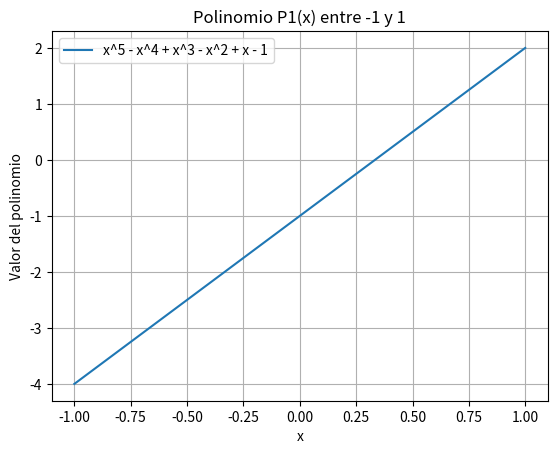

Generate this figure with matplotlib: (Note: this script raises an exception after producing the figure.)
# -*- coding: utf-8 -*-
"""
Created on Fri Nov  7 11:51:05 2025

[redacted]
"""
# --- IMPORTS ---
import numpy as np
import random
import matplotlib.pyplot as plt

# --- LIBRERIAS ---
def esCuadrada(A):
    res: bool = True
    filas = A.shape[0]
    columnas = A.shape[1]
    if not(filas == columnas):
        res = False
    return res

def triangSup(A):
    filas = A.shape[0]
    columnas = A.shape[1]
    res: list = []
    for i in range(filas):
        fila = []
        for j in range(columnas):
            if i < j:
                fila.append(A[i, j])
            else:
                fila.append(0)
        res.append(fila) 
    res = np.array(res)
    return res   

def triangInf(A):
    filas = A.shape[0]
    columnas = A.shape[1]
    res: list = []
    for i in range(filas):
        fila = []
        for j in range(columnas):
            if j < i:
                fila.append(A[i, j])
            else:
                fila.append(0)
        res.append(fila) 
    res = np.array(res)
    return res

def diagonal(A):
    filas = A.shape[0]
    columnas = A.shape[1]
    res: list = []
    for i in range(filas):
        fila = []
        for j in range(columnas):
            if j == i:
                fila.append(A[i, j])
            else:
                fila.append(0)
        res.append(fila) 
    res = np.array(res)
    return res

def traza(A):
    filas = A.shape[0]
    columnas = A.shape[1]
    maximo = min([filas,columnas])
    res: int = 0
    for indice in range(0,maximo):
        res += A[indice, indice]
    return res

def traspuesta(A):
    filas = A.shape[0]
    columnas = A.shape[1]
    res: list = []
    for fil in range(filas):
        vector = []
        for col in range(columnas):
            vector.append(A[fil, col])
        res.append(vector)
    res = np.array(res)
    return res

def esSimetrica(A):
    res: bool = True
    filas = A.shape[0]
    columnas = A.shape[1]
    trasp = traspuesta(A)
    for fil in range(filas):
        for col in range(columnas):
            if not(A[fil, col] == trasp[fil, col]):
                res = False
    return res

def calcularAx(A,x):
    columnas_A = A.shape[1]
    filas_x = x.shape[0]
    res: list = []
    if filas_x == columnas_A:
        for i in range(filas_x):
            suma = 0
            for j in range(filas_x):
                prod = A[i, j] * x[j]
                suma += prod
            res.append(suma)
    res = np.array(res)    
    return res

def intercambiarFilas(A, i, j):
    columnas = A.shape[1]
    for col in range(columnas):
        valor = A[i, col]
        A[i, col] = A[j, col]
        A[j, col] = valor
    return A

def sumar_fila_multiplo(A, i, j, s):
    columnas = A.shape[1]
    for col in range(columnas):
        A[i, col] += A[j, col]*s
    return A

def esDiagonalmenteDominante(A):
    res: bool = True
    longitud = A.shape[0]
    for i in range(longitud):
        suma = 0
        for j in range(longitud):
            if i != j:
                suma += abs(A[i,j])
        print(suma)
        print(abs(A[i,i]))
        if abs(A[i,i]) < suma:
            res = False
    return res      
    
def matrizCirculante(v):
    res: list = []
    longitud = v.shape[0]
    res.append(v)
    vector = v
    for ind in range(1,longitud):
        vector = desplazarDerecha(vector)
        res.append(vector)
    res = np.array(res)
    return res
        
def desplazarDerecha(v):
    res: list = []
    ultimo: int = v[v.shape[0] - 1]
    v = v[:v.shape[0]-1]
    res.append(ultimo)
    for ind in range(0,v.shape[0]):
        res.append(v[ind])
    res = np.array(res)
    return res

def matrizVandermonde(v):
    res: list = []
    n: int = v.shape[0]
    for i in range(0,n):
        vector = v**i
        res.append(vector)
    res = np.array(res)
    return res

def numeroAureo(n):
    f0: int = 0
    f1: int = 1
    a = f0
    b = f1
    for i in range(n):
        temp = a + b   
        a = b          
        b = temp            
    return b/a

def matfibo(m):
    F = [0, 1]  
    for k in range(2, m+1):
        F.append(F[k-1] + F[k-2])
    return F

def hilbert(n):
    res=[]
    for i in range(n):
        fila=[]
        for j in range(n):
            fila.append(1/(i+j+1))
        res.append(fila)
    return res

print(hilbert(3))
        
    
    #EJERCICIO 17
    

    


# Definir polinomio
def evaluar_polinomio1(x):
    return x*5 - x*4 + x*3 - x*2 + x - 1


x = np.linspace(-1, 1, 100) #GENERA 100 PUNTOS ENTRE -1 , 1


y1 = evaluar_polinomio1(x) #EVALUA EL POL


plt.plot(x, y1, label='x^5 - x^4 + x^3 - x^2 + x - 1')
plt.xlabel('x') #muestra el nombre del ejex
plt.ylabel('Valor del polinomio') #nombre eje y
plt.title('Polinomio P1(x) entre -1 y 1') #le pone el titulo
plt.legend() #el cosito q te dice q la funcion azul por ej es esta
plt.grid(True) #cuadricula del fondo
plt.show()

def error(x,y):
    res: int
    x64 = np.float64(x)
    y64 = np.float64(y)
    res = x64 - y64
    if res < 0:
        res = -res  
    return res

def error_relativo(x,y):
    res: int
    x64 = np.float64(x)
    err_abs: int = error(x,y)
    res = err_abs / abs(x64) if x64 != 0 else np.nan
    return res

def matricesIguales(A, B):
    return np.allclose(A, B, atol=np.finfo('float64').eps)

def rota(theta):
    return np.array([[np.cos(theta), -np.sin(theta)],
                     [np.sin(theta),  np.cos(theta)]])

def escala(s):
    res: list = []
    for i in range(len(s)):
        vector = []
        for j in range(len(s)):
            if i == j:
                vector.append(s[i])
            else:
                vector.append(0)
        vector = np.array(vector)
        res.append(vector)
    res = np.array(res)
    return res

def rotayescala(theta, s):
    return escala(s) @ rota(theta)

def afin(theta, s, b):
    res: list = []
    res.append(np.array([rotayescala(theta,s)[0][0], rotayescala(theta,s)[0][1], b[0]]))
    res.append(np.array([rotayescala(theta,s)[1][0], rotayescala(theta,s)[1][1], b[1]]))
    res.append(np.array([0,0,1]))
    return np.array(res)

def transafin(v, theta, s, b):
    xy1 = np.array([v[0],v[1],1])
    res = afin(theta, s, b) @ xy1
    return res[:2]

def norma(x, p):
   # x = np.array(x, dtype=float)  # convierte cualquier entrada a array
    if p == 'inf':
        actual = 0
        for i in x:
            if abs(i) > actual:
                actual = abs(i)
        return actual
    else:
        res: float = 0
        for i in x:
            res = res + abs(i)**p
        res = res**(1/p)
        return res


def normaliza(X, p):    
    res = []
    for v in X:
        v = np.array(v, dtype=float)
        n = norma(v, p)
        if n != 0:
            res.append(v / n)
        else:
            res.append(v)
    return res    


def normaMatMC(A, q, p, Np):
    maximoValor: float = 0
    maximoVector = None
    for it in range(Np):
        x = np.random.randn(A.shape[1])
        x = x / norma(x, p)
        Ax = A @ x
        valorActual = norma(Ax, q) / norma(x, p)
      #  normaVectEntrada = norma(x, q)
        if maximoValor < valorActual:
            maximoValor = valorActual
            maximoVector = x
    return maximoValor, maximoVector


def normaExacta(A, p):
    maximo = 0
    if p == 1:
        return normaExacta(traspuesta(A), 'inf')
    elif p == 'inf':
        for x in A:
            actual = norma(x,1)
            if maximo < actual:
                maximo = actual
        return maximo


def condMC(A, p, Np):
    return normaMatMC(A, p, p, Np)[0]*normaMatMC(np.linalg.inv(A), p, p, Np)[0]


def condExacta(A, p):
    return normaExacta(A, p)*normaExacta(np.linalg.inv(A), p)

def descomplu(A):
    n = A.shape[0]
    L = np.zeros((n, n), dtype=float)
    for i in range(n):
        L[i, i] = 1.0 #lo define como uno, pues es lower
    U = A.copy()
    ops = 0  #cont
    for i in range(n):
        if U[i, i] == 0:  # pivote=0
            return None
        for j in range(i+1, n):
            L[j,i] = U[j, i] / U[i, i]
            ops += 1
            for m in range(i, n):
                U[j, m] = U[j, m] - L[j, i] * U[i, m]
                ops += 2  
    return L, U, ops

def trigangularsupyinf(L, b, lower=True):
    L = np.array(L, dtype=float)
    n= L.shape[0]
    x = []
    if lower:  # triangularizacion inferior 
        for i in range(n):
            h = 0.0
            for j in range(i):
                h += L[i, j] * x[j]
            x.append((b[i] - h) / L[i, i])   
    else:  # triangularizacion superior 
        for i in range(n-1, -1, -1):
            h = 0.0
            for j in range(n-1, i, -1):
                h += L[i, j] * x[n-1-j]
            x.append((b[i] - h) / L[i, i])
        x = x[::-1]  # invierto la lista
    return x

def cholesky(A):
    n = len(A)
    L = np.zeros_like(A, dtype=float)
    for i in range(n):
        for j in range(i + 1):
            suma = 0
            for k in range(j):
                suma += L[i][k] * L[j][k]
            if i == j:
                L[i][j] = np.sqrt(A[i][i] - suma)
            else:
                L[i][j] = (A[i][j] - suma) / L[j][j]
    return L

def calcularxA(x,A):
    columnas = A.shape[1]
    res: list = []
    for col in range(columnas):
        res.append(np.inner(x, A[col]))
    res = np.array(res)    
    return res

def multiplicacionMatricial(A, B, tol=1e-12):
    columnas_A = A.shape[1]
    filas_A = A.shape[0]
    filas_B = B.shape[0]
    columnas_B = B.shape[1]
    if columnas_A != filas_B:
        return None
    else:
        res = []
        for fil in range(filas_A):
            vector = []
            for col in range(columnas_B):        
                vector.append(np.inner(A[fil,:], B[:,col]))
            res.append(vector)
        res = np.array(res)
        return res       

def QR_con_GS(A,tol=1e-12,retorna_nops=False):
    columnas = A.shape[1]
    filas = A.shape[0]
    if columnas != filas:
        return None
    else:
        Q = []
        q1 = A[0]/norma(A[0], 2)
        qj = q1
        Q.append(qj)
        for j in range(1, columnas):
            qj = A[j]
            for k in range(0,j):
                r = np.inner(A[j], Q[k])
                qj = qj - r*Q[k]
            r = norma(qj, 2)
            qj = qj/r
            Q.append(qj)
        Q = np.array(Q)
        R = multiplicacionMatricial(traspuesta(Q), A)
        return Q, R

def QR_con_HH(A,tol=1e-12):
    
    n = A.shape[0]
    m = A.shape[1]
    if m < n:
        return None
    else:
        R = A.copy()
        Q = np.eye(m)
        for k in range(n):
            x = R[k:, k]
            a = -np.sign(x[0])*norma(x,2)
            u = x - a*(np.eye(x.shape[0])[0])
            if norma(u, 2) > tol:
                u = u/norma(u,2)
                Hk = np.eye(len(u)) - 2*(np.outer(u, u))
                H = np.eye(m)
                H[k:, k:] = Hk
                R = multiplicacionMatricial(H, R)
                Q = multiplicacionMatricial(Q, traspuesta(H))
    return Q, R
                    
def calculaQR(A,metodo,tol=1e-12):
    if metodo == 'RH':
        return QR_con_HH(A)
    elif metodo == 'GS':
        return QR_con_GS(A)
    else:
        return None

def metpot2k(A, tol=1e-15, K=1000):
    n = A.shape[1]
    v = np.random.randn(n)
    v /= np.linalg.norm(v)
    w = calcularAx(A, v)
    e = np.inner(w, v)
    k = 0
    while (abs(e - 1) > tol) and (k < K):
        v = w
        w = calcularAx(A, v)
        w /= np.linalg.norm(w)
        e = np.inner(w, v)
        k += 1
    lam = np.inner(calcularxA(w, A), w)
    #error = e - 1
    it = k
    return w, lam, it

def diagRH(A, tol=1e-12, K=1000):
    n = A.shape[0]
    v, lam = metpot2k(A, tol, K)[0], metpot2k(A, tol, K)[1]
    resta = np.eye(n)[0] - v
    H = np.eye(n) - np.inner(2*resta,resta) / norma(resta, 2)
    if n == 2:
        S = H
        D = multiplicacionMatricial(multiplicacionMatricial(H,A), traspuesta(H))
    else:
        B = multiplicacionMatricial(multiplicacionMatricial(H,A), traspuesta(H))
        A = B[2:n,2:n]
        S, D = diagRH(A)
        tam = D.shape[0]
        D2 = np.zeros((tam + 1, tam + 1))
        D2[0,0] = lam
        D2[1:tam,1:tam] = D
        tam = S.shape[0]
        S2 = np.zeros((tam + 1),(tam + 1))
        S2[1:tam,1:tam] = S
        S2[0,0] = 1
        S2 = multiplicacionMatricial(H, S2)

    return S, D



def transiciones_al_azar_continuas(n):
    mat = []
    # Generación de matrices
    for i in range(n):
        vector = []
        for j in range(n):
            vector.append(random.uniform(0, 1))
        vector = np.array(vector, dtype=float)
        mat.append(vector)
    mat = np.array(mat)
    # Normalizo columnas
    for j in range(n):
        suma_col = np.sum(mat[:, j])
        if suma_col > 0:
            mat[:, j] /= suma_col
        else:
        # caso borde: columna toda en ceros → reemplazo por distribución uniforme
            mat[:, j] = 1.0 / n    
    return mat

def transiciones_al_azar_uniformes(n,thres):
    # Generación de matrices 
    mat = []
    for i in range(n):
        vector = []
        for j in range(n):
            vector.append(random.uniform(0, 1))
        vector = np.array(vector, dtype=float)
        mat.append(vector)
    mat = np.array(mat)    
    # Modificación por thres
    for i in range(n):
        for j in range(n):
            if mat[i,j] < thres:
                mat[i,j] = 1.0
            else:
                mat[i,j] = 0.0
    # Normalizo columnas
    for j in range(n):
        suma_col = np.sum(mat[:, j])
        if suma_col > 0:
            mat[:, j] /= suma_col
        else:
        # caso borde: columna toda en ceros -> reemplazo por distribución uniforme
            mat[:, j] = 1.0 / n
    return mat

def nucleo(A,tol=1e-15):
    # Hago la diagonalizacion
    C, D = diagRH(multiplicacionMatricial(traspuesta(A), A))
    # Consigo los autovalores
    autovalores = []
    for i in range(D.shape[0]):
        autovalores.append(diagonal(D)[i][i])
    # Busco los indices del nucleo
    indices_nucleo = []
    n = len(autovalores)
    for i in range(n):
        if abs(autovalores[i]) <= tol:
            indices_nucleo.append(i)
    
    if not indices_nucleo:
        return np.array([])
    
    nucleo = C[:,indices_nucleo]

    if nucleo.shape[1] == 1:
        nucleo = nucleo.reshape((n, 1))

    return nucleo

def crea_rala(listado,m_filas,n_columnas,tol=1e-15):
    dims = (m_filas,n_columnas)
    if listado == []:
        return {}, dims
    
    elementos = []
    for i in range(len(listado[2])):
        if not abs(listado[2][i]) <= tol:
            elementos.append(((listado[0][i],listado[1][i]), listado[2][i]))
    diccionario = dict(elementos)

    return diccionario, dims

def multiplica_rala_vector(A,v):
    dicc, (m, n) = A  # Desempaquetamos la tupla (diccionario, dimensiones)
    w = np.zeros(m)
    for (i, j), valor in dicc.items():
        w[i] += valor * v[j]
    return w
"""
def svd_reducida(A,k="max",tol=1e-15):
    m = A.shape[0]
    n = A.shape[1]
    r = min(n,m)
    if m >= n:
        V, E = diagRH(multiplicacionMatricial(traspuesta(A), A))
        print(E, V)
        idx = np.argsort(E)[::-1]
        print(idx)
        #print(E ,V)
        B = multiplicacionMatricial(A, V)
    else:
        V, E = diagRH(multiplicacionMatricial(A, traspuesta(A)))
        B = multiplicacionMatricial(traspuesta(A), V)
    if B.ndim == 1:
        B = B.reshape(-1, 1)
    U = []
    for j in range(r):
        u = multiplicacionMatricial(A, V[:, j].reshape(-1, 1))
        u /= norma(u, 2)
        U.append(u.flatten())            # guardo como fila
    U = np.column_stack(U)
    return U, E, V
    
#print(svd_reducida(genera_matriz_para_test(3)))
"""    
A = np.random.random((5,5))
print(diagRH(A))

#------------------------Punto 5 ---------------------------------

def esPseudoInverda(X, pX, tol=1e-8):
    
    X_pX = multiplicacionMatricial(X, pX)   # X.pX
    pX_X = multiplicacionMatricial(pX, X)   # pX.X
    XpX_X = multiplicacionMatricial(X_pX, X)  # (X.pX).X
    pXX_pX = multiplicacionMatricial(pX_X, pX)  # (pX.X).pX

    #1) Verificar primera condición:   X pX X = X
    cond1 = np.allclose(XpX_X, X, atol=tol)

    #2) Verificar segunda condición:   pX X pX = pX
    cond2 = np.allclose(pXX_pX, pX, atol=tol)

    #3) Verificar tercera condición:    (X.pX)^T = X.pX   (simetría)
    cond3 = np.allclose(traspuesta(X_pX), X_pX, atol=tol)

    #4) Verificar cuarta condición:    (pX.X)^T = pX.X   (simetría)
    cond4 = np.allclose(traspuesta(pX_X), pX_X, atol=tol)

    # Si cumple todas las condiciones, es pseudo-inversa
    return cond1 and cond2 and cond3 and cond4

